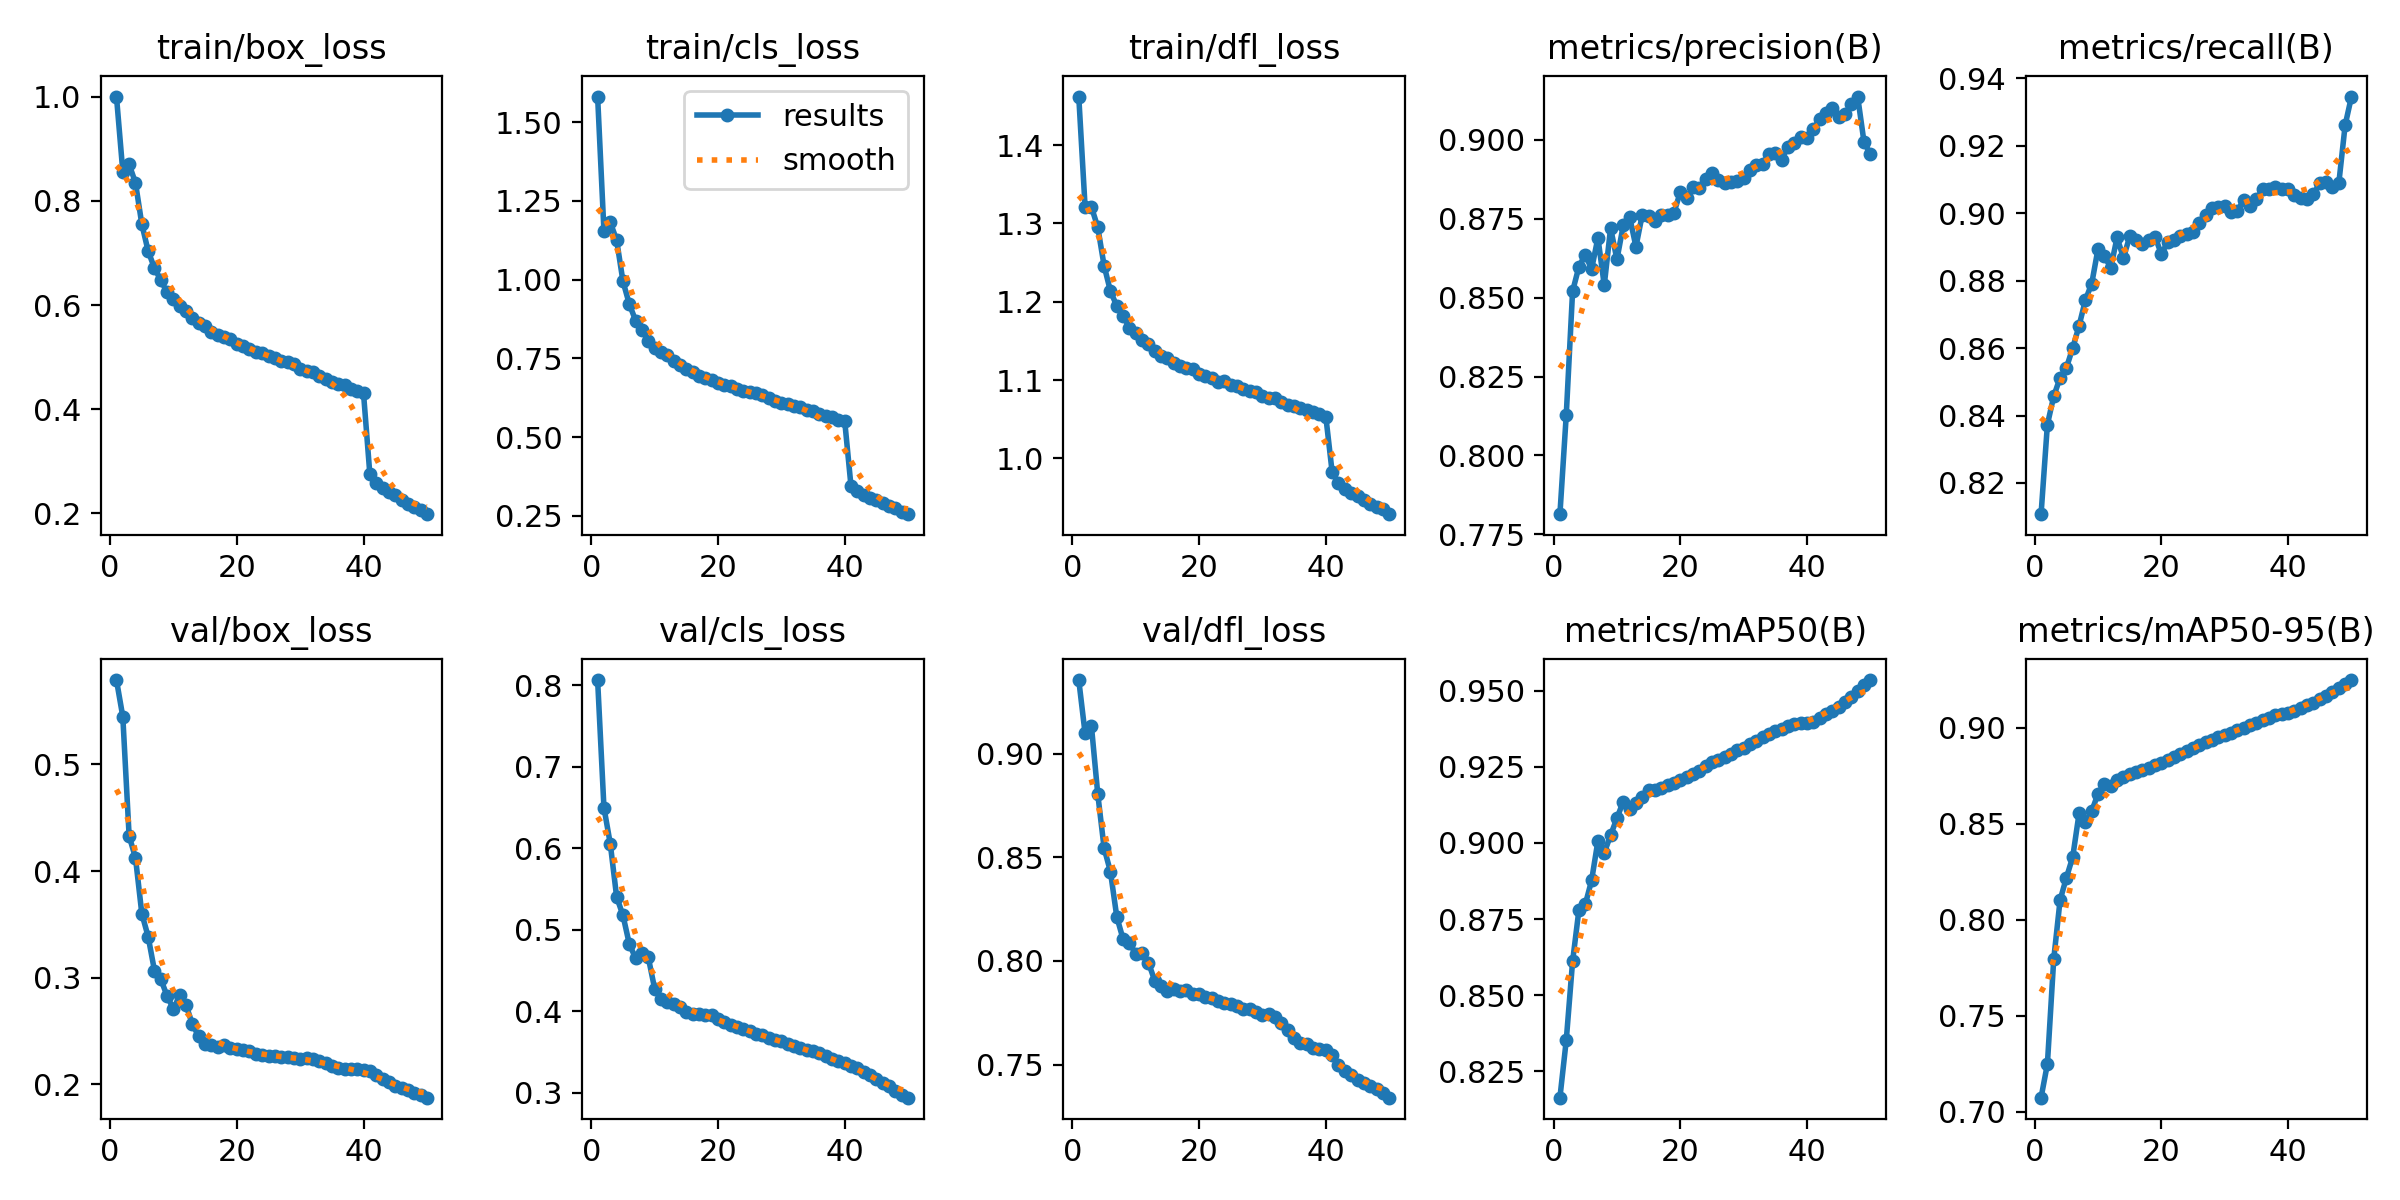

The data file committed next to this chart (first rows):
epoch, time, train/box_loss, train/cls_loss, train/dfl_loss, metrics/precision(B), metrics/recall(B), metrics/mAP50(B), metrics/mAP50-95(B), val/box_loss, val/cls_loss, val/dfl_loss, lr/pg0, lr/pg1, lr/pg2
1, 1650, 1, 1.581, 1.462, 0.7814, 0.8107, 0.8163, 0.7074, 0.5792, 0.8061, 0.9354, 0.003333, 0.003333, 0.003333
2, 3265, 0.8564, 1.154, 1.321, 0.8128, 0.8374, 0.8352, 0.725, 0.5448, 0.6495, 0.9097, 0.006534, 0.006534, 0.006534
3, 4849, 0.87, 1.182, 1.321, 0.852, 0.8457, 0.8611, 0.7795, 0.4329, 0.6052, 0.9132, 0.009604, 0.009604, 0.009604
4, 6424, 0.8347, 1.125, 1.295, 0.8598, 0.8512, 0.878, 0.8102, 0.4126, 0.5401, 0.8804, 0.009406, 0.009406, 0.009406
5, 7999, 0.7554, 0.9947, 1.246, 0.8636, 0.8542, 0.8798, 0.8219, 0.3602, 0.5175, 0.8544, 0.009208, 0.009208, 0.009208
6, 9560, 0.7036, 0.9224, 1.213, 0.859, 0.86, 0.8877, 0.8327, 0.3387, 0.4823, 0.843, 0.00901, 0.00901, 0.00901
7, 11090, 0.6708, 0.8701, 1.195, 0.8689, 0.8666, 0.9007, 0.8554, 0.3067, 0.4648, 0.8213, 0.008812, 0.008812, 0.008812
8, 12588, 0.6477, 0.8404, 1.182, 0.8539, 0.8743, 0.8968, 0.8509, 0.2988, 0.4709, 0.8105, 0.008614, 0.008614, 0.008614
9, 14071, 0.6242, 0.8066, 1.167, 0.872, 0.8792, 0.9025, 0.8566, 0.2828, 0.4657, 0.8085, 0.008416, 0.008416, 0.008416
10, 15559, 0.6111, 0.7844, 1.159, 0.8621, 0.8896, 0.9082, 0.8657, 0.2707, 0.4276, 0.8035, 0.008218, 0.008218, 0.008218
11, 17038, 0.5982, 0.7704, 1.151, 0.8729, 0.8873, 0.9136, 0.8709, 0.284, 0.4149, 0.8037, 0.00802, 0.00802, 0.00802
12, 18518, 0.5878, 0.7593, 1.146, 0.8756, 0.8838, 0.911, 0.8697, 0.2741, 0.4109, 0.7992, 0.007822, 0.007822, 0.007822
13, 20028, 0.5761, 0.741, 1.137, 0.8661, 0.8929, 0.9132, 0.8725, 0.2563, 0.4089, 0.7904, 0.007624, 0.007624, 0.007624
14, 21532, 0.5651, 0.7298, 1.13, 0.8763, 0.8868, 0.915, 0.8743, 0.245, 0.4047, 0.7881, 0.007426, 0.007426, 0.007426
15, 23020, 0.5597, 0.7176, 1.128, 0.8758, 0.8932, 0.9174, 0.8761, 0.2383, 0.3992, 0.7856, 0.007228, 0.007228, 0.007228
16, 24513, 0.549, 0.7055, 1.122, 0.8743, 0.8922, 0.9175, 0.8768, 0.2366, 0.3963, 0.7864, 0.00703, 0.00703, 0.00703
17, 25850, 0.5429, 0.6948, 1.118, 0.8763, 0.8909, 0.9182, 0.878, 0.2355, 0.3969, 0.7853, 0.006832, 0.006832, 0.006832
18, 27161, 0.5388, 0.6889, 1.116, 0.8761, 0.8919, 0.9191, 0.8792, 0.2366, 0.3951, 0.7858, 0.006634, 0.006634, 0.006634
19, 28476, 0.534, 0.6809, 1.114, 0.8769, 0.893, 0.9198, 0.8804, 0.2344, 0.3946, 0.7842, 0.006436, 0.006436, 0.006436
20, 29785, 0.5258, 0.6729, 1.107, 0.8834, 0.8879, 0.9208, 0.8817, 0.2329, 0.3904, 0.7839, 0.006238, 0.006238, 0.006238
21, 31091, 0.521, 0.6661, 1.105, 0.8816, 0.8916, 0.9215, 0.8831, 0.232, 0.3865, 0.7827, 0.00604, 0.00604, 0.00604
22, 32395, 0.5151, 0.6614, 1.102, 0.885, 0.8922, 0.9226, 0.8845, 0.2312, 0.3826, 0.7823, 0.005842, 0.005842, 0.005842
23, 33702, 0.5095, 0.654, 1.098, 0.8849, 0.8931, 0.9238, 0.8862, 0.2286, 0.3803, 0.7809, 0.005644, 0.005644, 0.005644
24, 35009, 0.5074, 0.6471, 1.098, 0.8875, 0.8939, 0.9252, 0.8877, 0.2272, 0.3774, 0.7799, 0.005446, 0.005446, 0.005446
25, 36314, 0.5026, 0.6431, 1.094, 0.8896, 0.8945, 0.9266, 0.8893, 0.2271, 0.3752, 0.7794, 0.005248, 0.005248, 0.005248
26, 37623, 0.4989, 0.6394, 1.092, 0.8873, 0.8972, 0.9273, 0.8909, 0.2264, 0.3725, 0.7783, 0.00505, 0.00505, 0.00505
27, 38937, 0.4921, 0.6346, 1.089, 0.8864, 0.8996, 0.9284, 0.8924, 0.2256, 0.3701, 0.7767, 0.004852, 0.004852, 0.004852
28, 40253, 0.4902, 0.6249, 1.087, 0.8868, 0.9015, 0.9293, 0.8938, 0.2256, 0.3675, 0.7768, 0.004654, 0.004654, 0.004654
29, 41570, 0.486, 0.6158, 1.085, 0.8871, 0.902, 0.9306, 0.8952, 0.2248, 0.3651, 0.7754, 0.004456, 0.004456, 0.004456
30, 42875, 0.477, 0.6093, 1.08, 0.8879, 0.9021, 0.9314, 0.8961, 0.2243, 0.3629, 0.774, 0.004258, 0.004258, 0.004258
31, 44244, 0.4735, 0.604, 1.077, 0.8903, 0.9005, 0.9325, 0.8974, 0.225, 0.3601, 0.7746, 0.00406, 0.00406, 0.00406
32, 45775, 0.4723, 0.5997, 1.077, 0.8921, 0.9008, 0.9337, 0.8988, 0.2237, 0.3567, 0.7729, 0.003862, 0.003862, 0.003862
33, 47292, 0.4646, 0.5945, 1.072, 0.8924, 0.904, 0.9349, 0.8999, 0.2224, 0.3543, 0.7702, 0.003664, 0.003664, 0.003664
34, 48806, 0.4584, 0.5861, 1.069, 0.8954, 0.9023, 0.9358, 0.9013, 0.2198, 0.3522, 0.7666, 0.003466, 0.003466, 0.003466
35, 50316, 0.4531, 0.584, 1.066, 0.8957, 0.9042, 0.9367, 0.9026, 0.2172, 0.3505, 0.7629, 0.003268, 0.003268, 0.003268
36, 51653, 0.449, 0.5749, 1.064, 0.8936, 0.9072, 0.9374, 0.9037, 0.2154, 0.3481, 0.7606, 0.00307, 0.00307, 0.00307
37, 52947, 0.4457, 0.5671, 1.062, 0.8979, 0.9073, 0.9384, 0.9053, 0.2148, 0.3444, 0.7601, 0.002872, 0.002872, 0.002872
38, 54237, 0.4392, 0.5654, 1.059, 0.8989, 0.9078, 0.9391, 0.9064, 0.2142, 0.3411, 0.7582, 0.002674, 0.002674, 0.002674
39, 55522, 0.4348, 0.5558, 1.057, 0.9008, 0.9073, 0.9394, 0.9072, 0.2142, 0.3383, 0.7574, 0.002476, 0.002476, 0.002476
40, 56805, 0.4303, 0.5521, 1.053, 0.9007, 0.9071, 0.9393, 0.9075, 0.2137, 0.3361, 0.757, 0.002278, 0.002278, 0.002278
41, 58044, 0.275, 0.3441, 0.9823, 0.9034, 0.9053, 0.9396, 0.9084, 0.2122, 0.333, 0.7544, 0.00208, 0.00208, 0.00208
42, 59298, 0.2585, 0.328, 0.9687, 0.9065, 0.9045, 0.941, 0.9101, 0.2084, 0.3301, 0.75, 0.001882, 0.001882, 0.001882
43, 60540, 0.248, 0.3168, 0.9611, 0.9086, 0.9042, 0.9424, 0.9118, 0.2048, 0.3253, 0.7471, 0.001684, 0.001684, 0.001684
44, 61780, 0.2417, 0.3074, 0.9561, 0.9101, 0.9057, 0.9432, 0.913, 0.2019, 0.3216, 0.745, 0.001486, 0.001486, 0.001486
45, 63034, 0.2344, 0.2999, 0.9523, 0.9072, 0.909, 0.9447, 0.9147, 0.1988, 0.3166, 0.7426, 0.001288, 0.001288, 0.001288
46, 64298, 0.2254, 0.2897, 0.9476, 0.908, 0.9094, 0.9463, 0.9166, 0.1968, 0.3123, 0.7411, 0.00109, 0.00109, 0.00109
47, 65555, 0.2185, 0.2806, 0.9422, 0.9112, 0.9078, 0.948, 0.9185, 0.1948, 0.308, 0.7399, 0.000892, 0.000892, 0.000892
48, 66819, 0.2126, 0.2737, 0.9376, 0.9137, 0.9089, 0.95, 0.9209, 0.1923, 0.3024, 0.7381, 0.000694, 0.000694, 0.000694
49, 68082, 0.2068, 0.2635, 0.9351, 0.8993, 0.9262, 0.9518, 0.9229, 0.19, 0.2976, 0.7363, 0.000496, 0.000496, 0.000496
50, 69333, 0.1985, 0.2555, 0.9288, 0.8954, 0.9346, 0.9535, 0.9248, 0.1876, 0.2937, 0.734, 0.000298, 0.000298, 0.000298
